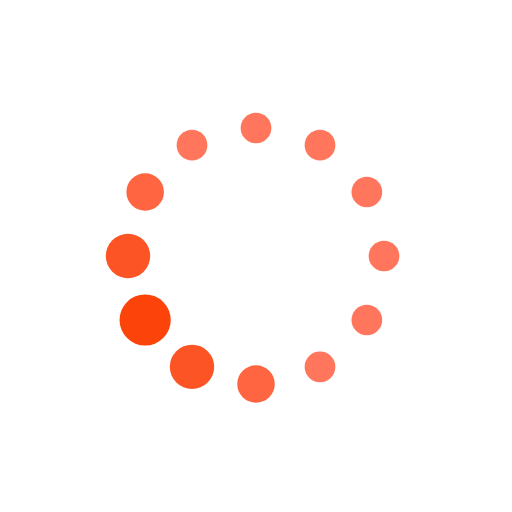
t = 0.00 s
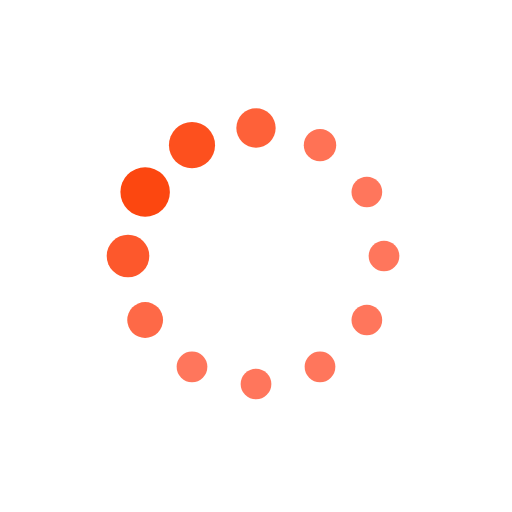
t = 0.19 s
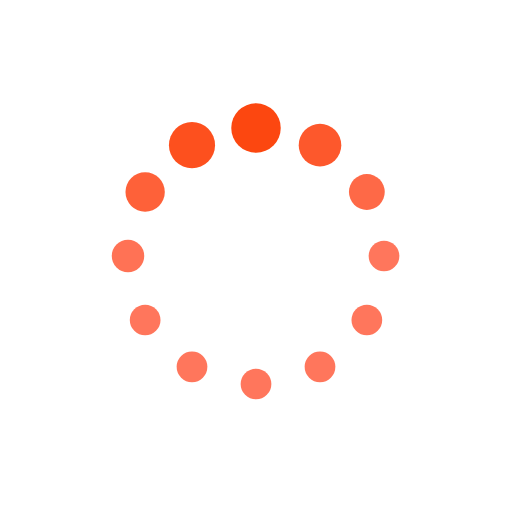
t = 0.31 s
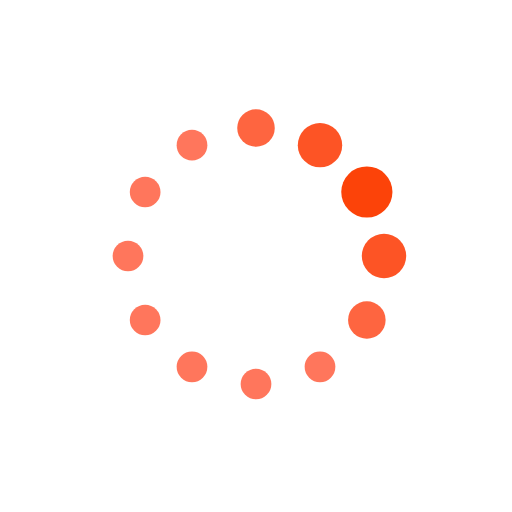
t = 0.50 s
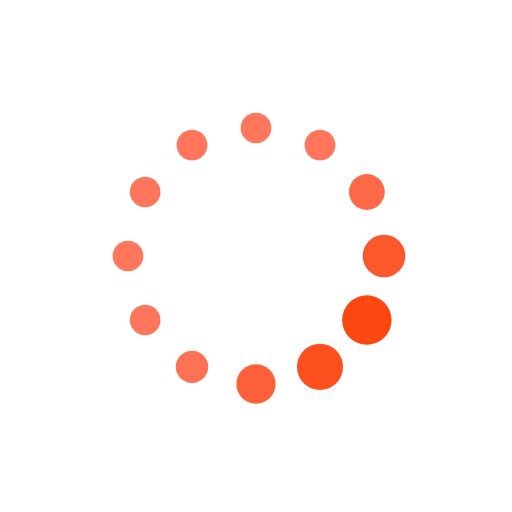
t = 0.69 s
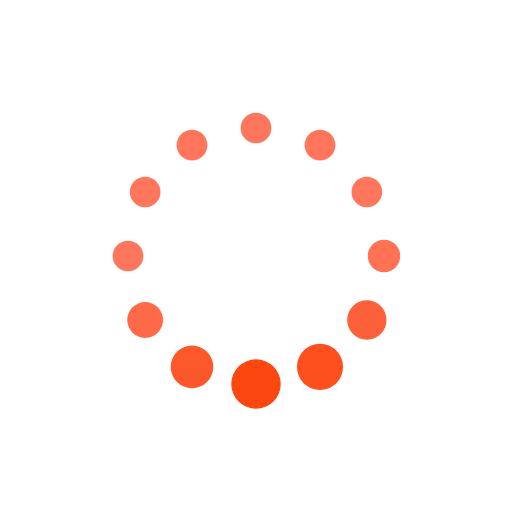
t = 0.81 s

The animated SVG that drew these frames (rendered in a browser with its animation timeline set to each time). Animation: 24 SMIL elements (animate=24); one cycle of 1.00 s, repeats indefinitely.

<svg class="lds-default" width="100%" height="100%" xmlns="http://www.w3.org/2000/svg" xmlns:xlink="http://www.w3.org/1999/xlink" viewBox="0 0 100 100" preserveAspectRatio="xMidYMid" style="background: none;"><circle cx="75" cy="50" fill="undefined" r="3.80565">
  <animate attributeName="r" values="3;3;5;3;3" times="0;0.1;0.2;0.3;1" dur="1s" repeatCount="indefinite" begin="-0.917s"></animate>
  <animate attributeName="fill" values="#ff765c;#ff765c;#fc4309;#ff765c;#ff765c" repeatCount="indefinite" times="0;0.1;0.2;0.3;1" dur="1s" begin="-0.917s"></animate>
</circle><circle cx="71.651" cy="62.5" fill="undefined" r="3.13365">
  <animate attributeName="r" values="3;3;5;3;3" times="0;0.1;0.2;0.3;1" dur="1s" repeatCount="indefinite" begin="-0.833s"></animate>
  <animate attributeName="fill" values="#ff765c;#ff765c;#fc4309;#ff765c;#ff765c" repeatCount="indefinite" times="0;0.1;0.2;0.3;1" dur="1s" begin="-0.833s"></animate>
</circle><circle cx="62.5" cy="71.651" fill="undefined" r="3">
  <animate attributeName="r" values="3;3;5;3;3" times="0;0.1;0.2;0.3;1" dur="1s" repeatCount="indefinite" begin="-0.75s"></animate>
  <animate attributeName="fill" values="#ff765c;#ff765c;#fc4309;#ff765c;#ff765c" repeatCount="indefinite" times="0;0.1;0.2;0.3;1" dur="1s" begin="-0.75s"></animate>
</circle><circle cx="50" cy="75" fill="undefined" r="3">
  <animate attributeName="r" values="3;3;5;3;3" times="0;0.1;0.2;0.3;1" dur="1s" repeatCount="indefinite" begin="-0.667s"></animate>
  <animate attributeName="fill" values="#ff765c;#ff765c;#fc4309;#ff765c;#ff765c" repeatCount="indefinite" times="0;0.1;0.2;0.3;1" dur="1s" begin="-0.667s"></animate>
</circle><circle cx="37.5" cy="71.651" fill="undefined" r="3">
  <animate attributeName="r" values="3;3;5;3;3" times="0;0.1;0.2;0.3;1" dur="1s" repeatCount="indefinite" begin="-0.583s"></animate>
  <animate attributeName="fill" values="#ff765c;#ff765c;#fc4309;#ff765c;#ff765c" repeatCount="indefinite" times="0;0.1;0.2;0.3;1" dur="1s" begin="-0.583s"></animate>
</circle><circle cx="28.349" cy="62.5" fill="undefined" r="3">
  <animate attributeName="r" values="3;3;5;3;3" times="0;0.1;0.2;0.3;1" dur="1s" repeatCount="indefinite" begin="-0.5s"></animate>
  <animate attributeName="fill" values="#ff765c;#ff765c;#fc4309;#ff765c;#ff765c" repeatCount="indefinite" times="0;0.1;0.2;0.3;1" dur="1s" begin="-0.5s"></animate>
</circle><circle cx="25" cy="50" fill="undefined" r="3">
  <animate attributeName="r" values="3;3;5;3;3" times="0;0.1;0.2;0.3;1" dur="1s" repeatCount="indefinite" begin="-0.417s"></animate>
  <animate attributeName="fill" values="#ff765c;#ff765c;#fc4309;#ff765c;#ff765c" repeatCount="indefinite" times="0;0.1;0.2;0.3;1" dur="1s" begin="-0.417s"></animate>
</circle><circle cx="28.349" cy="37.5" fill="undefined" r="3">
  <animate attributeName="r" values="3;3;5;3;3" times="0;0.1;0.2;0.3;1" dur="1s" repeatCount="indefinite" begin="-0.333s"></animate>
  <animate attributeName="fill" values="#ff765c;#ff765c;#fc4309;#ff765c;#ff765c" repeatCount="indefinite" times="0;0.1;0.2;0.3;1" dur="1s" begin="-0.333s"></animate>
</circle><circle cx="37.5" cy="28.349" fill="undefined" r="3.53035">
  <animate attributeName="r" values="3;3;5;3;3" times="0;0.1;0.2;0.3;1" dur="1s" repeatCount="indefinite" begin="-0.25s"></animate>
  <animate attributeName="fill" values="#ff765c;#ff765c;#fc4309;#ff765c;#ff765c" repeatCount="indefinite" times="0;0.1;0.2;0.3;1" dur="1s" begin="-0.25s"></animate>
</circle><circle cx="50" cy="25" fill="undefined" r="4.19435">
  <animate attributeName="r" values="3;3;5;3;3" times="0;0.1;0.2;0.3;1" dur="1s" repeatCount="indefinite" begin="-0.167s"></animate>
  <animate attributeName="fill" values="#ff765c;#ff765c;#fc4309;#ff765c;#ff765c" repeatCount="indefinite" times="0;0.1;0.2;0.3;1" dur="1s" begin="-0.167s"></animate>
</circle><circle cx="62.5" cy="28.349" fill="undefined" r="4.86635">
  <animate attributeName="r" values="3;3;5;3;3" times="0;0.1;0.2;0.3;1" dur="1s" repeatCount="indefinite" begin="-0.083s"></animate>
  <animate attributeName="fill" values="#ff765c;#ff765c;#fc4309;#ff765c;#ff765c" repeatCount="indefinite" times="0;0.1;0.2;0.3;1" dur="1s" begin="-0.083s"></animate>
</circle><circle cx="71.651" cy="37.5" fill="undefined" r="4.46965">
  <animate attributeName="r" values="3;3;5;3;3" times="0;0.1;0.2;0.3;1" dur="1s" repeatCount="indefinite" begin="0s"></animate>
  <animate attributeName="fill" values="#ff765c;#ff765c;#fc4309;#ff765c;#ff765c" repeatCount="indefinite" times="0;0.1;0.2;0.3;1" dur="1s" begin="0s"></animate>
</circle></svg>
